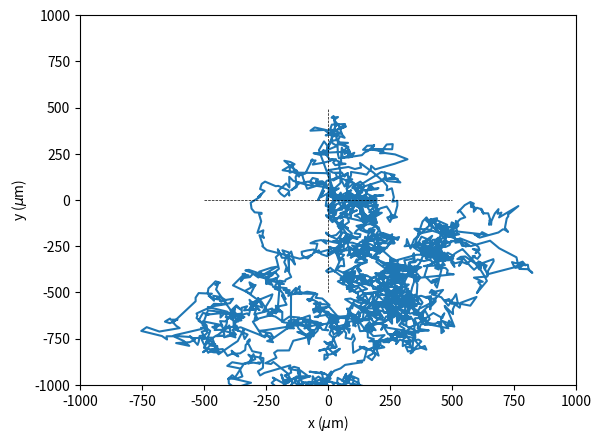
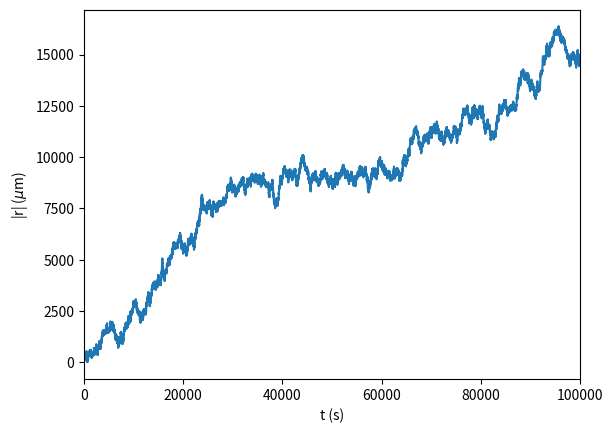
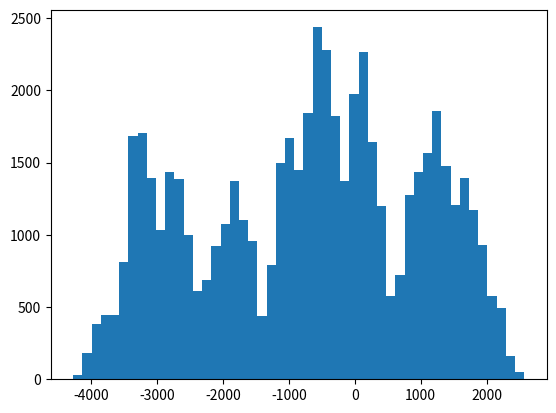
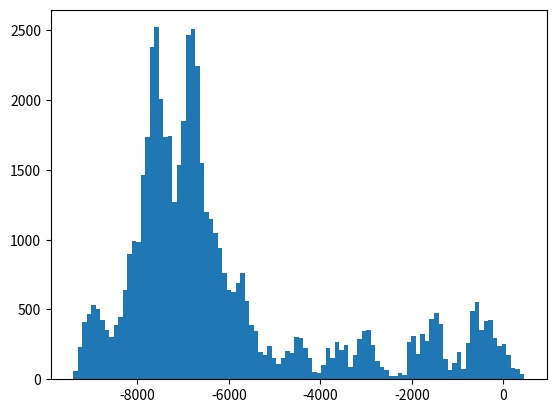
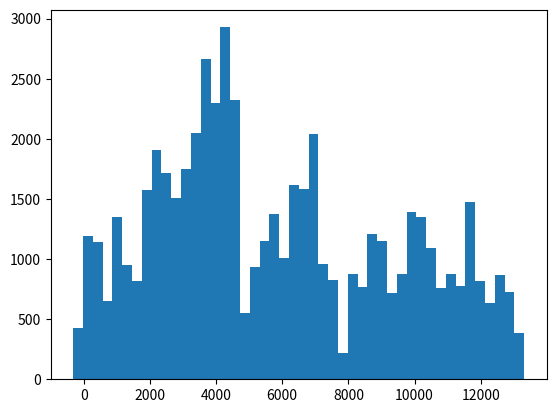

Here is the Python script that generated these plots, in order:
import matplotlib.pyplot as plt
import numpy as np

class System:
    
    max_time = 100000
    step_size = 1
    total_steps = int(max_time / step_size)
    timesteps = np.linspace(0,max_time,num=total_steps)  # seconds
    
    seed = 100
    np.random.seed(seed)
    pi = np.pi
    
    box_size = 1000  # micrometres

    
def rotation_matrix_x(angle):
    sin = np.sin(angle)
    cos = np.cos(angle)
    
    return np.array([[1,0,0],
                     [0,cos,-sin],
                     [0,sin,cos]])

def rotation_matrix_y(angle):
    sin = np.sin(angle)
    cos = np.cos(angle)
    
    return np.array([[cos,0,sin],
                     [0,1,0],
                     [-sin,0,cos]])
    
def rotation_matrix_z(angle):
    sin = np.sin(angle)
    cos = np.cos(angle)
    
    return np.array([[cos,-sin,0],
                     [sin,cos,0],
                     [0,0,1]])

    
class Cell:
    
    def __init__(self, name, position, speed, direction, run_chance,
                 tumble_chance, run_mode):
        self.name = name
        self.position = position
        self.speed = speed
        self.direction = direction
        self.velocity = self.speed * self.direction
        self.run_chance = run_chance
        self.tumble_chance = tumble_chance
        self.run_mode = run_mode

        self.position_history = []
        self.mode_history = np.array([],dtype=bool)
    
    def edge_check(self, box_size, step_size):
        """Check if a cell has wandered to the edge of the box. If it has,
        reverse its direction to simulate an elastic collision with the box
        walls."""

        edge = 0.5*box_size - (self.speed * step_size)
    
        if abs(self.position[0]) >= edge:
            self.direction[0] = -self.direction[0]
                                                   
        if abs(self.position[1]) >= edge:
            self.direction[1] = -self.direction[1]

        if abs(self.position[2]) >= edge:
            self.direction[2] = -self.direction[2]

    
    def run(self, step_size):
        """Move forwards in current direction"""
        self.velocity = self.speed * self.direction
        self.position = self.position + (self.velocity * step_size)


    def tumble(self, max_angle, x_matrix, y_matrix, z_matrix):
        """Rotate randomly about the x, y and z axes"""
        
        R_x = x_matrix(np.random.random()*max_angle)
        R_y = y_matrix(np.random.random()*max_angle)
        R_z = z_matrix(np.random.random()*max_angle)
        
        self.direction = np.matmul(self.direction, R_x)
        self.direction = np.matmul(self.direction, R_y)
        self.direction = np.matmul(self.direction, R_z)
        
    
    def switch_mode(self):
        """Attempt to switch from run to tumble mode, and vice-versa"""
        
        random_float = np.random.random()
        if self.run_mode==True:
            if (random_float > self.run_chance) and (self.tumble_chance > 0):
                self.run_mode = False
                

        elif self.run_mode==False:
            if (random_float > self.tumble_chance) and (self.run_chance > 0):
                self.run_mode = True
               


    def update(self):
        """Attempt to switch movement mode then execute said mode. Append data
        to arrays."""
        
        switch_success = self.switch_mode()

        if self.run_mode == True:
            #self.edge_check(System.box_size, System.step_size)
            self.run(System.step_size)
        elif self.run_mode == False:
            self.tumble(2*System.pi,
                    rotation_matrix_x, rotation_matrix_y, rotation_matrix_z)

        self.position_history.append(np.copy(self.position))
        self.mode_history = np.append(self.mode_history,self.run_mode)
    


def compute_mode_duration(mode_history, step_size):
    pass

swimmer = Cell(name='Escherichia coli', position=np.array([0,0,0]), speed=20,
               direction=np.array([1,1,0]), run_chance=0.3, tumble_chance=0.1,
               run_mode=True)


for time in System.timesteps:   
    swimmer.update()    
 
positions = np.array(swimmer.position_history)
x_pos = positions[:,0]
y_pos = positions[:,1]
z_pos = positions[:,2]
displacement = np.array(np.linalg.norm(positions,ord=None,axis=1))

# plot x,y
plt.plot(x_pos,y_pos)
plt.xlabel('x ($\mu$m)')
plt.ylabel('y ($\mu$m)')
plt.xlim(-System.box_size,System.box_size)
plt.ylim(-System.box_size,System.box_size)
plt.plot([-0.5*System.box_size,0.5*System.box_size],[0,0],color='k',ls='--',
         lw=0.5)
plt.plot([0,0],[-0.5*System.box_size,0.5*System.box_size],color='k',ls='--',
         lw=0.5)
plt.savefig('xy_run_tumble.png')
plt.close()

# plot t,<r^2>
plt.plot(System.timesteps,displacement)
plt.ylabel('|r| ($\mu$m)')
plt.xlabel('t (s)')
plt.xlim(0,System.max_time)
plt.savefig('norm_r_vs_t.png')
plt.close()

# plot x,y,z distributions
plt.hist(np.unique(x_pos), bins='auto', density=False)
#plt.plot([0,0],[0,1],lw=0.5,ls='--',color='k')
plt.savefig('x_hist.png')
plt.close()
plt.hist(np.unique(y_pos), bins='auto', density=False)
#plt.plot([0,0],[0,1],lw=0.5,ls='--',color='k')
plt.savefig('y_hist.png')
plt.close()
plt.hist(np.unique(z_pos), bins='auto', density=False)
#plt.plot([0,0],[0,1],lw=0.5,ls='--',color='k')
plt.savefig('z_hist.png')
plt.close()

# plot durations of runs and tumbles
